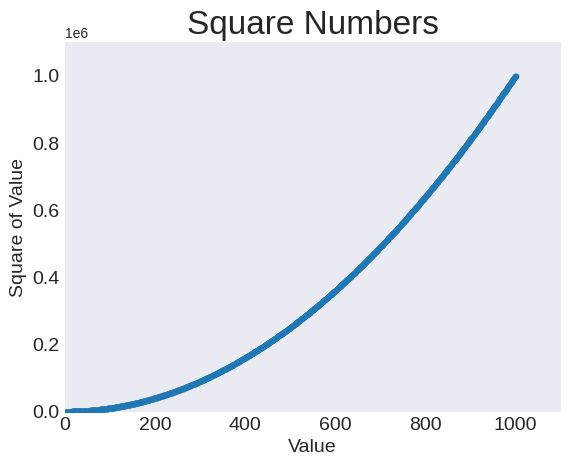

Python code for this plot:
import matplotlib.pyplot as plt

x_values = range(1, 1001)
y_values = [x**2 for x in x_values]

plt.style.use('seaborn-v0_8-dark')
fig, ax = plt.subplots()
ax.scatter(x_values, y_values, s=10) 

# Set chart title and label axes.
ax.set_title("Square Numbers", fontsize=24)
ax.set_xlabel("Value", fontsize=14)
ax.set_ylabel("Square of Value", fontsize=14)

# Set size of tick labels.
ax.tick_params(labelsize=14)

# Set the range for each axis.
ax.axis([0, 1100, 0, 1_100_000])
#([min x, max x, min y, max y])

plt.show()